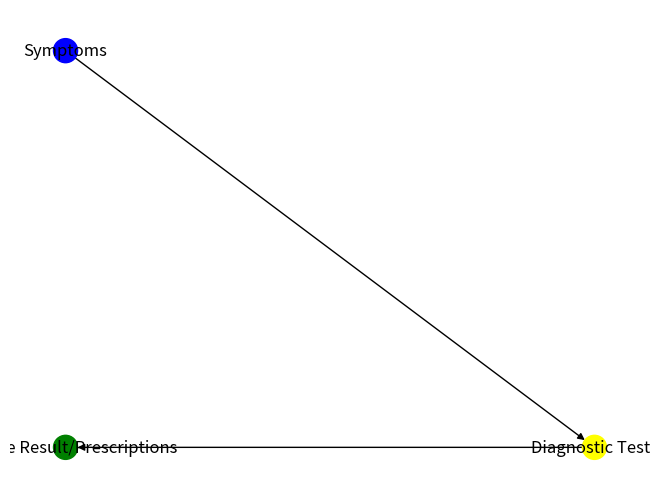

Here is the Python script that generated this plot:

import matplotlib.pyplot as plt
import networkx as nx

# Create the graph
G = nx.DiGraph()

# Add nodes with the node attribute "bipartite"
G.add_node('Symptoms', bipartite=0, color='blue')
G.add_node('Diagnostic Tests', bipartite=1, color='yellow')
G.add_node('Positive Result/Prescriptions', bipartite=1, color='green')

# Add edges
G.add_edges_from([('Symptoms', 'Diagnostic Tests'), ('Diagnostic Tests', 'Positive Result/Prescriptions')])

# Separate by group: symptoms, diagnostic tests, prescriptions
l, r = nx.bipartite.sets(G)
pos = {}

# Update position for node from each group
pos.update((node, (1, index)) for index, node in enumerate(l))
pos.update((node, (2, index)) for index, node in enumerate(r))

# draw the nodes: blue for symptoms, yellow for diagnostic tests, green for prescriptions
nx.draw(G, pos, with_labels=True, node_color=[G.nodes[node]['color'] for node in G.nodes()])

# display
plt.show()
